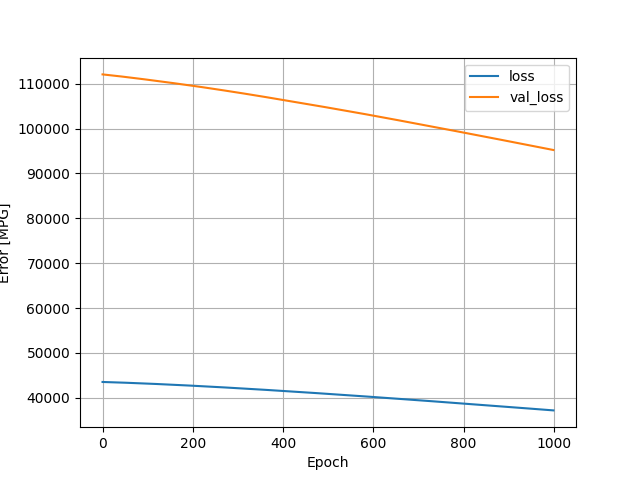

The file beside this chart, header and first rows:
, loss, val_loss, epoch
0, 43534, 112078, 0
1, 43531, 112068, 1
2, 43528, 112057, 2
3, 43526, 112047, 3
4, 43523, 112036, 4
5, 43520, 112026, 5
6, 43517, 112015, 6
7, 43514, 112005, 7
8, 43511, 111994, 8
9, 43508, 111983, 9
10, 43505, 111973, 10
11, 43502, 111962, 11
12, 43498, 111951, 12
13, 43495, 111940, 13
14, 43492, 111929, 14
15, 43489, 111918, 15
16, 43486, 111907, 16
17, 43483, 111896, 17
18, 43479, 111885, 18
19, 43476, 111873, 19
20, 43473, 111862, 20
21, 43470, 111851, 21
22, 43466, 111840, 22
23, 43463, 111829, 23
24, 43460, 111817, 24
25, 43457, 111806, 25
26, 43453, 111795, 26
27, 43450, 111783, 27
28, 43447, 111772, 28
29, 43443, 111760, 29
30, 43440, 111749, 30
31, 43436, 111738, 31
32, 43433, 111726, 32
33, 43430, 111714, 33
34, 43426, 111703, 34
35, 43423, 111692, 35
36, 43419, 111680, 36
37, 43416, 111668, 37
38, 43412, 111657, 38
39, 43409, 111645, 39
40, 43405, 111633, 40
41, 43402, 111622, 41
42, 43398, 111610, 42
43, 43394, 111598, 43
44, 43391, 111586, 44
45, 43387, 111574, 45
46, 43384, 111562, 46
47, 43380, 111550, 47
48, 43376, 111539, 48
49, 43373, 111527, 49
50, 43369, 111515, 50
51, 43365, 111503, 51
52, 43362, 111491, 52
53, 43358, 111479, 53
54, 43354, 111467, 54
55, 43350, 111455, 55
56, 43347, 111442, 56
57, 43343, 111430, 57
58, 43339, 111418, 58
59, 43335, 111406, 59
... 940 more rows
